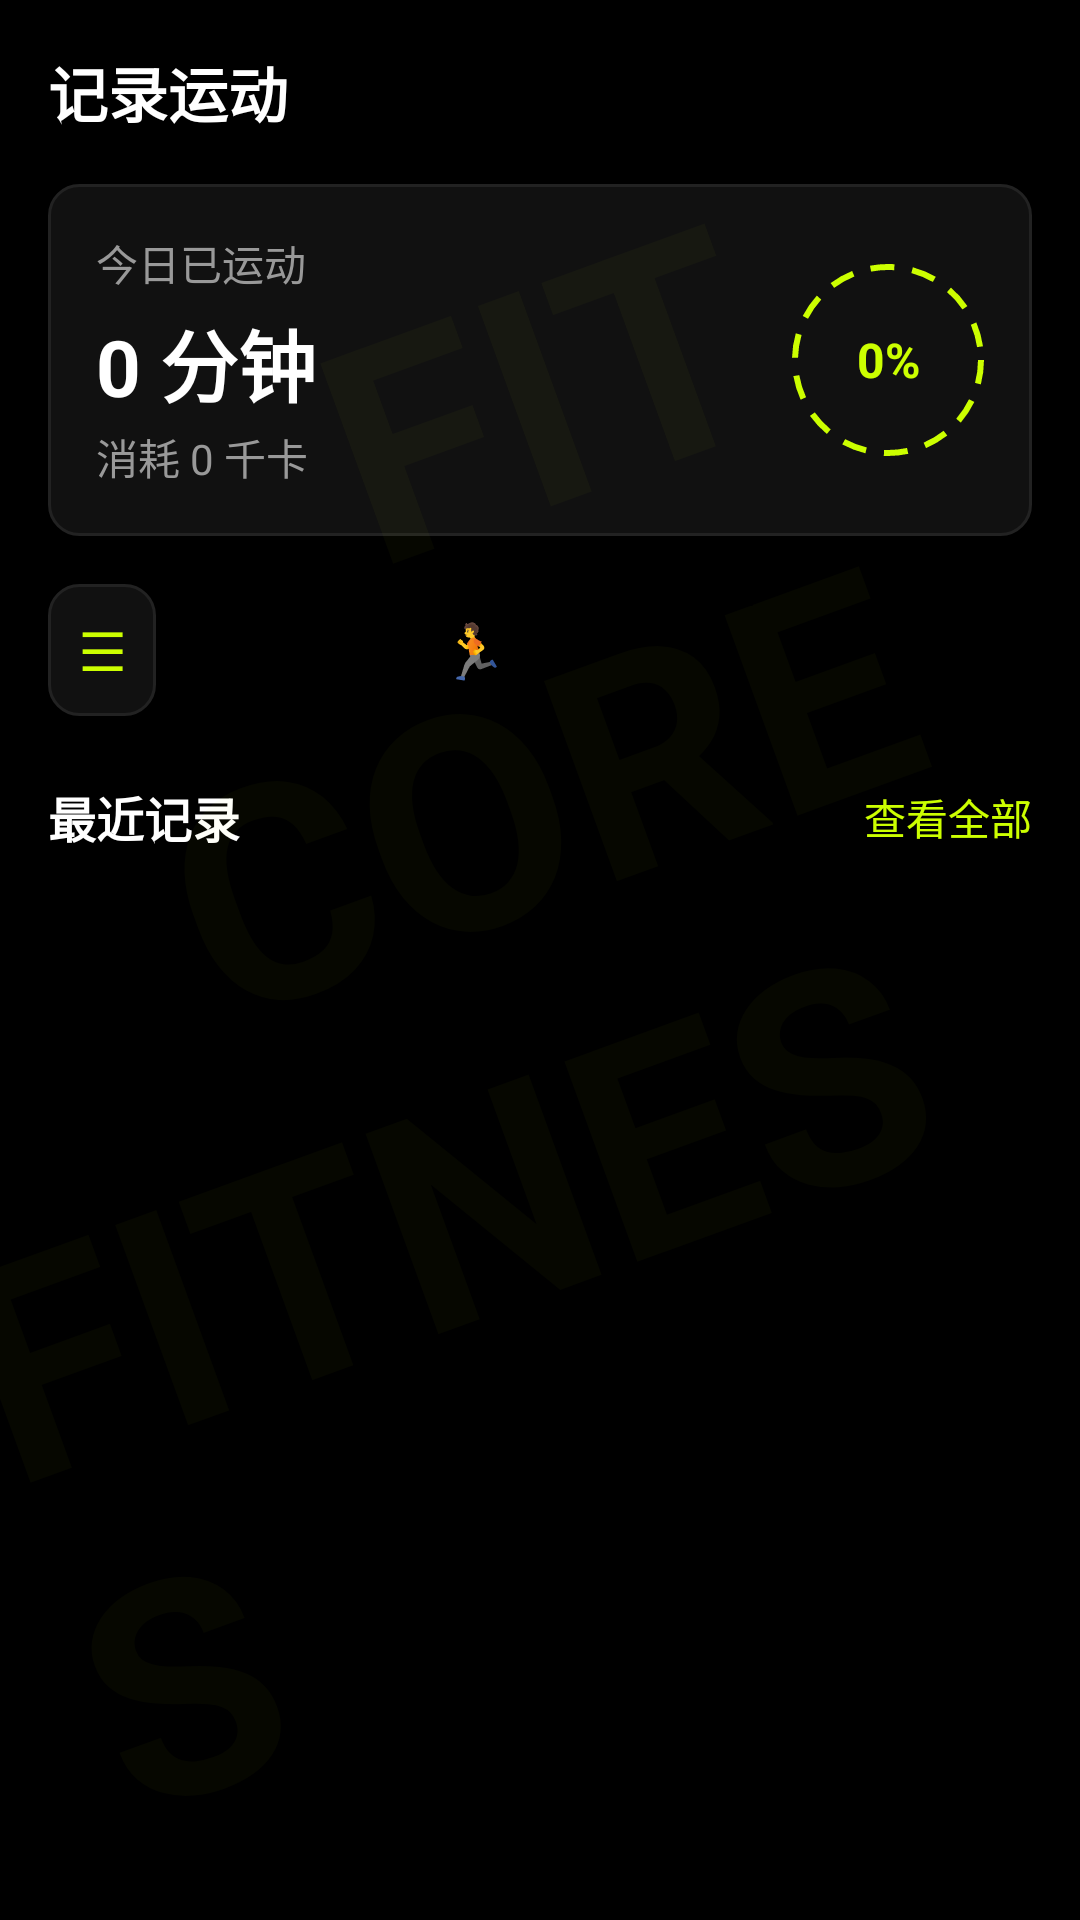

Write the Android layout XML for this screen, with the resource values it uses.
<!-- AndroidManifest.xml: application theme Theme.FitCore -->
<!-- res/layout/fragment_record.xml -->
<?xml version="1.0" encoding="utf-8"?>
<FrameLayout xmlns:android="http://schemas.android.com/apk/res/android"
    xmlns:app="http://schemas.android.com/apk/res-auto"
    android:layout_width="match_parent"
    android:layout_height="match_parent"
    android:background="@color/background">

<ScrollView
    android:layout_width="match_parent"
    android:layout_height="match_parent"
    android:fillViewport="true">

    <LinearLayout
        android:layout_width="match_parent"
        android:layout_height="wrap_content"
        android:orientation="vertical"
        android:padding="16dp">

        
        <LinearLayout
            android:layout_width="match_parent"
            android:layout_height="wrap_content"
            android:gravity="center_vertical"
            android:orientation="horizontal">

            <TextView
                android:layout_width="0dp"
                android:layout_height="wrap_content"
                android:layout_weight="1"
                android:text="记录运动"
                android:textColor="@color/text_primary"
                android:textSize="20sp"
                android:textStyle="bold" />

        </LinearLayout>

        
        <LinearLayout
            android:layout_width="match_parent"
            android:layout_height="wrap_content"
            android:layout_marginTop="16dp"
            android:background="@drawable/bg_card"
            android:orientation="horizontal"
            android:gravity="center_vertical"
            android:padding="16dp">

            <LinearLayout
                android:layout_width="0dp"
                android:layout_height="wrap_content"
                android:layout_weight="1"
                android:orientation="vertical">

                <TextView
                    android:layout_width="wrap_content"
                    android:layout_height="wrap_content"
                    android:text="今日已运动"
                    android:textColor="#FF999999"
                    android:textSize="14sp" />

                <TextView
                    android:id="@+id/tv_today_minutes"
                    android:layout_width="wrap_content"
                    android:layout_height="wrap_content"
                    android:layout_marginTop="4dp"
                    android:text="0 分钟"
                    android:textColor="@color/text_primary"
                    android:textSize="26sp"
                    android:textStyle="bold" />

                <TextView
                    android:id="@+id/tv_today_calories"
                    android:layout_width="wrap_content"
                    android:layout_height="wrap_content"
                    android:layout_marginTop="2dp"
                    android:text="消耗 0 千卡"
                    android:textColor="#FF999999"
                    android:textSize="14sp" />
            </LinearLayout>

            <TextView
                android:id="@+id/tv_progress_pct"
                android:layout_width="64dp"
                android:layout_height="64dp"
                android:gravity="center"
                android:background="@drawable/bg_timer_ring"
                android:text="0%"
                android:textColor="@color/accent"
                android:textSize="16sp"
                android:textStyle="bold" />
        </LinearLayout>

        
        <LinearLayout
            android:id="@+id/category_bar"
            android:layout_width="match_parent"
            android:layout_height="wrap_content"
            android:layout_marginTop="16dp"
            android:gravity="center_vertical"
            android:orientation="horizontal">

            <TextView
                android:id="@+id/btn_cat_menu"
                android:layout_width="36dp"
                android:layout_height="44dp"
                android:layout_marginEnd="10dp"
                android:gravity="center"
                android:text="☰"
                android:textColor="@color/accent"
                android:textSize="18sp"
                android:background="@drawable/bg_card"
                android:clickable="true"
                android:focusable="true" />

            <LinearLayout
                android:id="@+id/btn_main_cat"
                android:layout_width="0dp"
                android:layout_height="44dp"
                android:layout_weight="1"
                android:gravity="center"
                android:paddingHorizontal="16dp"
                android:background="@drawable/bg_accent_btn"
                android:clickable="true"
                android:focusable="true">

                <TextView android:id="@+id/tv_main_cat_icon" android:layout_width="wrap_content"
                    android:layout_height="wrap_content" android:text="🏃" android:textSize="18sp" />
                <TextView android:id="@+id/tv_main_cat_name" android:layout_width="wrap_content"
                    android:layout_height="wrap_content" android:layout_marginStart="8dp"
                    android:text="有氧运动" android:textColor="@color/black"
                    android:textSize="15sp" android:textStyle="bold" />
                <ImageView android:layout_width="16dp" android:layout_height="16dp"
                    android:layout_marginStart="6dp" android:src="@android:drawable/arrow_down_float"
                    android:tint="@color/black" android:alpha="0.6" />
            </LinearLayout>
        </LinearLayout>

        
        <LinearLayout
            android:id="@+id/category_tabs"
            android:layout_width="match_parent"
            android:layout_height="wrap_content"
            android:layout_marginTop="0dp"
            android:orientation="horizontal"
            android:visibility="gone">

            <TextView
                android:id="@+id/tab_cardio"
                android:layout_width="0dp"
                android:layout_height="36dp"
                android:layout_weight="1"
                android:layout_marginEnd="4dp"
                android:gravity="center"
                android:text="有氧"
                android:textColor="@color/black"
                android:textSize="12sp"
                android:textStyle="bold"
                android:background="@drawable/bg_accent_btn"
                android:clickable="true"
                android:focusable="true" />

            <TextView
                android:id="@+id/tab_strength"
                android:layout_width="0dp"
                android:layout_height="36dp"
                android:layout_weight="1"
                android:layout_marginStart="2dp"
                android:layout_marginEnd="2dp"
                android:gravity="center"
                android:text="力量"
                android:textColor="@color/text_secondary"
                android:textSize="12sp"
                android:background="@drawable/bg_card"
                android:clickable="true"
                android:focusable="true" />

            <TextView
                android:id="@+id/tab_flex"
                android:layout_width="0dp"
                android:layout_height="36dp"
                android:layout_weight="1"
                android:layout_marginStart="2dp"
                android:layout_marginEnd="2dp"
                android:gravity="center"
                android:text="柔韧"
                android:textColor="@color/text_secondary"
                android:textSize="12sp"
                android:background="@drawable/bg_card"
                android:clickable="true"
                android:focusable="true" />

            <TextView
                android:id="@+id/tab_other"
                android:layout_width="0dp"
                android:layout_height="36dp"
                android:layout_weight="1"
                android:layout_marginStart="4dp"
                android:gravity="center"
                android:text="其他"
                android:textColor="@color/text_secondary"
                android:textSize="12sp"
                android:background="@drawable/bg_card"
                android:clickable="true"
                android:focusable="true" />
        </LinearLayout>

        
        <androidx.recyclerview.widget.RecyclerView
            android:id="@+id/rv_exercises"
            android:layout_width="match_parent"
            android:layout_height="wrap_content"
            android:layout_marginTop="6dp"
            android:nestedScrollingEnabled="false" />

        
        <TextView
            android:id="@+id/btn_toggle_more"
            android:layout_width="match_parent"
            android:layout_height="34dp"
            android:layout_marginTop="0dp"
            android:gravity="center"
            android:text="显示更多 ▼"
            android:textColor="@color/accent"
            android:textSize="12sp"
            android:background="@drawable/bg_card_accent"
            android:clickable="true"
            android:focusable="true"
            android:visibility="gone" />

        
        <LinearLayout
            android:id="@+id/layout_recent"
            android:layout_width="match_parent"
            android:layout_height="wrap_content"
            android:layout_marginTop="16dp"
            android:orientation="vertical">

            <LinearLayout
                android:layout_width="match_parent"
                android:layout_height="wrap_content"
                android:gravity="center_vertical"
                android:orientation="horizontal">

                <TextView
                    android:layout_width="0dp"
                    android:layout_height="wrap_content"
                    android:layout_weight="1"
                    android:text="最近记录"
                    android:textColor="@color/text_primary"
                    android:textSize="16sp"
                    android:textStyle="bold" />

                <TextView
                    android:id="@+id/btn_view_all"
                    android:layout_width="wrap_content"
                    android:layout_height="wrap_content"
                    android:text="查看全部"
                    android:textColor="@color/accent"
                    android:textSize="14sp"
                    android:clickable="true"
                    android:focusable="true" />
            </LinearLayout>

            <LinearLayout
                android:id="@+id/recent_list"
                android:layout_width="match_parent"
                android:layout_height="wrap_content"
                android:layout_marginTop="10dp"
                android:orientation="vertical" />
        </LinearLayout>

    </LinearLayout>
</ScrollView>

    <include layout="@layout/watermark_bg" />

</FrameLayout>
<!-- res/layout/watermark_bg.xml (included above) -->
<?xml version="1.0" encoding="utf-8"?>
<LinearLayout xmlns:android="http://schemas.android.com/apk/res/android"
    android:layout_width="match_parent"
    android:layout_height="match_parent"
    android:gravity="center"
    android:orientation="vertical"
    android:clickable="false"
    android:focusable="false">

    <TextView
        android:layout_width="wrap_content"
        android:layout_height="wrap_content"
        android:text="FIT"
        android:textSize="100sp"
        android:textStyle="bold"
        android:textColor="@color/accent"
        android:alpha="0.03"
        android:rotation="-20"
        android:clickable="false"
        android:focusable="false" />

    <TextView
        android:layout_width="wrap_content"
        android:layout_height="wrap_content"
        android:text="CORE"
        android:textSize="100sp"
        android:textStyle="bold"
        android:textColor="@color/accent"
        android:alpha="0.03"
        android:rotation="-20"
        android:clickable="false"
        android:focusable="false" />

    <TextView
        android:layout_width="wrap_content"
        android:layout_height="wrap_content"
        android:text="FITNESS"
        android:textSize="100sp"
        android:textStyle="bold"
        android:textColor="@color/accent"
        android:alpha="0.03"
        android:rotation="-20"
        android:clickable="false"
        android:focusable="false" />

</LinearLayout>
<!-- resources referenced by this layout -->
<resources>
  <color name="accent">#FFCCFF00</color>
  <color name="background">#FF000000</color>
  <color name="black">#FF000000</color>
  <color name="text_primary">#FFFFFFFF</color>
  <color name="text_secondary">#FF888888</color>
  <!-- drawable bg_card (drawable) -->
  <?xml version="1.0" encoding="utf-8"?>
  <shape xmlns:android="http://schemas.android.com/apk/res/android">
      <solid android:color="@color/surface" />
      <corners android:radius="10dp" />
      <stroke android:width="1dp" android:color="@color/border_light" />
  </shape>
  <!-- drawable bg_card_accent (drawable) -->
  <?xml version="1.0" encoding="utf-8"?>
  <shape xmlns:android="http://schemas.android.com/apk/res/android">
      <solid android:color="@color/surface" />
      <corners android:radius="10dp" />
      <stroke android:width="1dp" android:color="@color/accent" />
  </shape>
  <!-- drawable bg_timer_ring (drawable) -->
  <?xml version="1.0" encoding="utf-8"?>
  <shape xmlns:android="http://schemas.android.com/apk/res/android" android:shape="oval">
      <stroke android:width="2dp" android:color="@color/accent" android:dashWidth="8dp" android:dashGap="6dp" />
      <solid android:color="@android:color/transparent" />
  </shape>
  <style name="Theme.FitCore" parent="Base.Theme.FitCore" />
  <color name="surface">#FF111111</color>
  <color name="border_light">#FF222222</color>
  <style name="Base.Theme.FitCore" parent="Theme.Material3.Dark.NoActionBar">
          <item name="colorPrimary">@color/accent</item>
          <item name="colorOnPrimary">@color/black</item>
          <item name="colorPrimaryContainer">@color/accent_dark</item>
          <item name="colorOnPrimaryContainer">@color/black</item>
          <item name="colorSecondary">@color/accent</item>
          <item name="colorOnSecondary">@color/black</item>
          <item name="android:colorBackground">@color/background</item>
          <item name="colorSurface">@color/surface</item>
          <item name="colorOnSurface">@color/text_primary</item>
          <item name="android:statusBarColor">@color/black</item>
          <item name="android:navigationBarColor">@color/black</item>
          <item name="android:windowBackground">@color/background</item>
      </style>
  <color name="accent_dark">#AACCFF00</color>
</resources>
